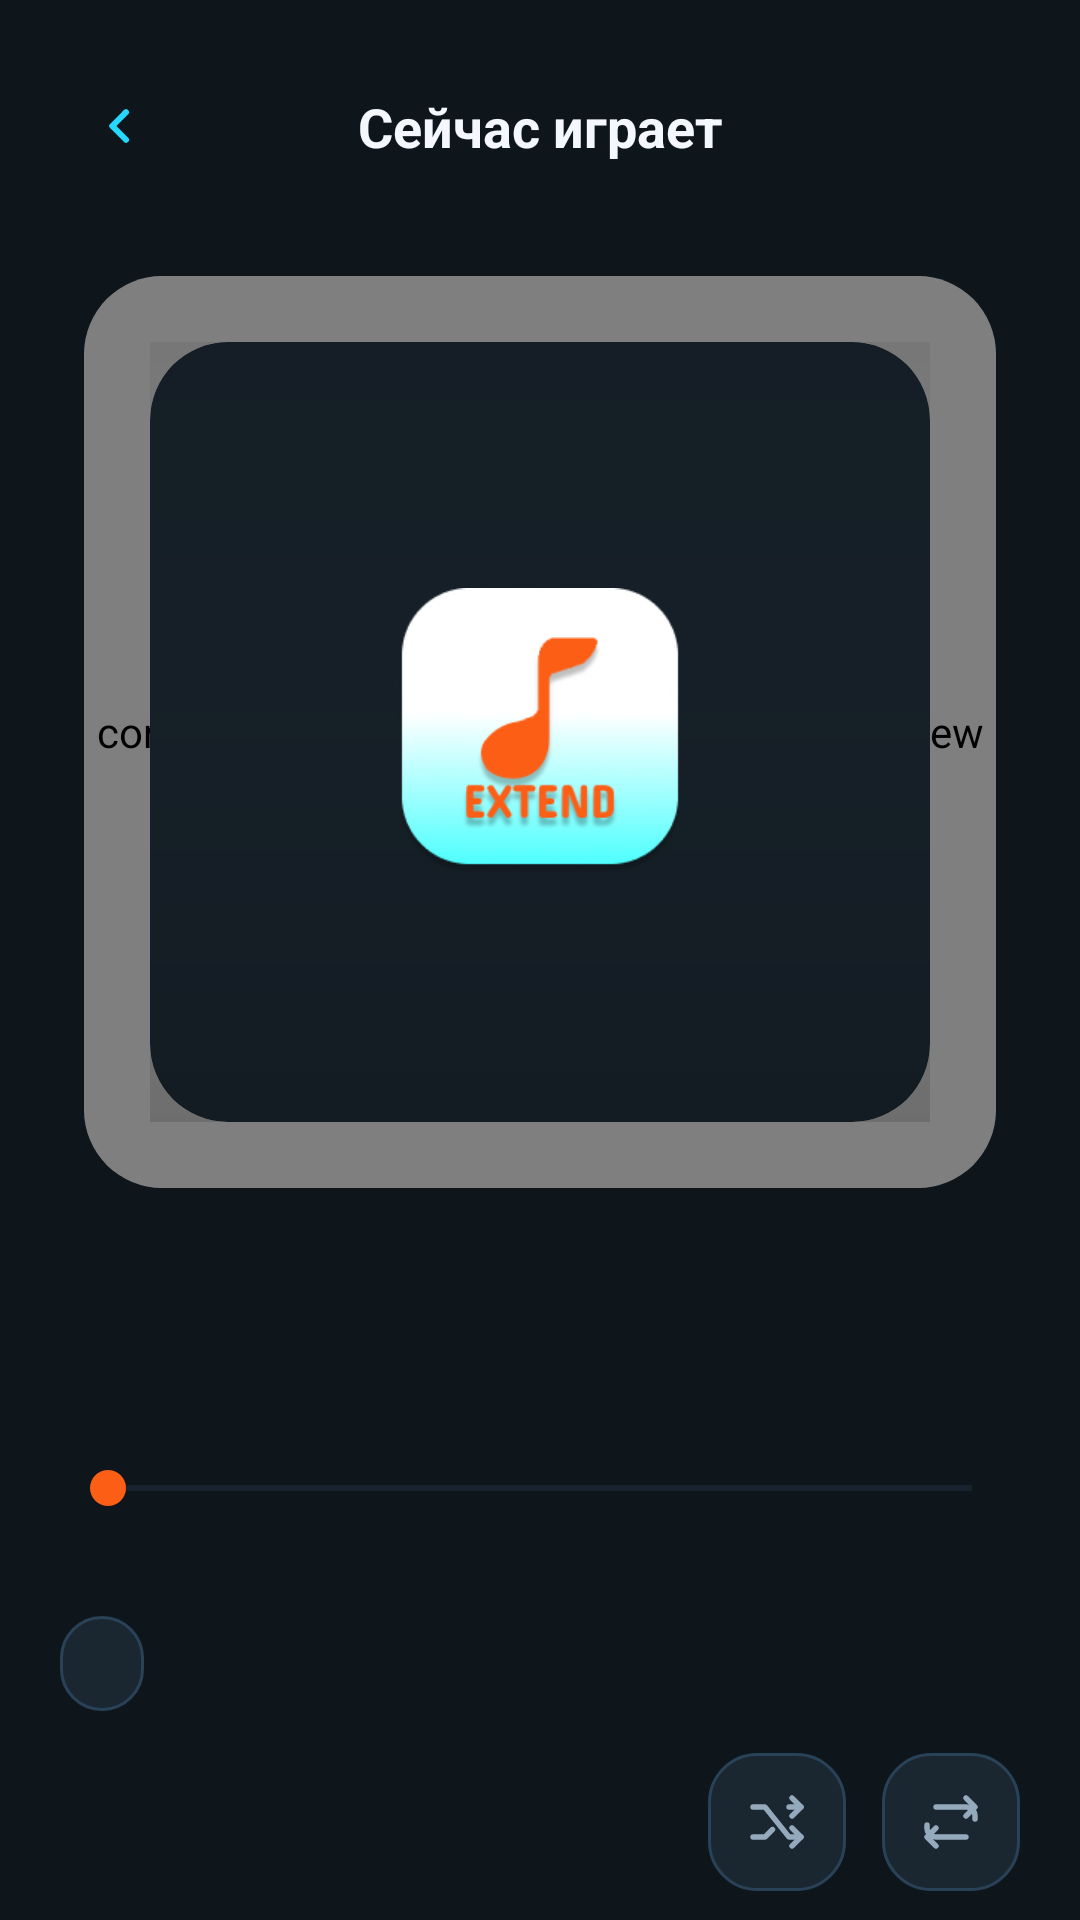

Produce the Android XML layout that renders to this screen, including the resource entries it uses.
<!-- AndroidManifest.xml: application theme Theme.ExtendAudio -->
<!-- res/layout/fragment_player.xml -->
<?xml version="1.0" encoding="utf-8"?>
<androidx.core.widget.NestedScrollView xmlns:android="http://schemas.android.com/apk/res/android"
    xmlns:app="http://schemas.android.com/apk/res-auto"
    xmlns:tools="http://schemas.android.com/tools"
    android:layout_width="match_parent"
    android:layout_height="match_parent"
    android:fillViewport="true">

    <LinearLayout
        android:layout_width="match_parent"
        android:layout_height="wrap_content"
        android:orientation="vertical"
        android:paddingStart="20dp"
        android:paddingTop="14dp"
        android:paddingEnd="20dp"
        android:paddingBottom="36dp">

        <androidx.constraintlayout.widget.ConstraintLayout
            android:layout_width="match_parent"
            android:layout_height="56dp">

            <ImageButton
                android:id="@+id/buttonBack"
                android:layout_width="40dp"
                android:layout_height="40dp"
                android:layout_marginTop="8dp"
                android:background="@android:color/transparent"
                android:contentDescription="@string/back"
                android:padding="8dp"
                android:src="@drawable/ic_arrow_back_minimal"
                android:tint="@color/brand_cyan"
                app:layout_constraintStart_toStartOf="parent"
                app:layout_constraintTop_toTopOf="parent" />

            <TextView
                android:id="@+id/textPlayerHeader"
                android:layout_width="wrap_content"
                android:layout_height="wrap_content"
                android:text="@string/player_header"
                android:textColor="@color/text_primary"
                android:textSize="18sp"
                android:textStyle="bold"
                app:layout_constraintBottom_toBottomOf="@id/buttonBack"
                app:layout_constraintEnd_toEndOf="parent"
                app:layout_constraintStart_toStartOf="parent"
                app:layout_constraintTop_toTopOf="@id/buttonBack" />
        </androidx.constraintlayout.widget.ConstraintLayout>

        <androidx.constraintlayout.widget.ConstraintLayout
            android:id="@+id/layoutCoverShell"
            android:layout_width="match_parent"
            android:layout_height="wrap_content"
            android:layout_marginTop="14dp"
            android:clipChildren="false"
            android:clipToPadding="false"
            android:paddingStart="8dp"
            android:paddingTop="8dp"
            android:paddingEnd="8dp"
            android:paddingBottom="18dp">

            <FrameLayout
                android:id="@+id/layoutCoverCard"
                android:layout_width="0dp"
                android:layout_height="0dp"
                android:background="@drawable/bg_player_cover_card"
                android:clipChildren="false"
                android:clipToOutline="true"
                android:clipToPadding="false"
                android:outlineProvider="background"
                app:layout_constraintDimensionRatio="1:1"
                app:layout_constraintEnd_toEndOf="parent"
                app:layout_constraintStart_toStartOf="parent"
                app:layout_constraintTop_toTopOf="parent">

                <com.extend.audio.ui.player.TrackCardGlowView
                    android:id="@+id/viewCoverGlow"
                    android:layout_width="match_parent"
                    android:layout_height="match_parent"
                    android:layout_gravity="center" />

                <ImageView
                    android:id="@+id/imageCover"
                    android:layout_width="match_parent"
                    android:layout_height="match_parent"
                    android:layout_margin="22dp"
                    android:adjustViewBounds="true"
                    android:background="@drawable/bg_player_cover_image"
                    android:clipToOutline="true"
                    android:contentDescription="@string/track_art"
                    android:outlineProvider="background"
                    android:scaleType="centerCrop" />

                <View
                    android:layout_width="match_parent"
                    android:layout_height="match_parent"
                    android:layout_margin="22dp"
                    android:background="@drawable/bg_player_cover_scrim" />

                <ImageView
                    android:id="@+id/imageCoverFallback"
                    android:layout_width="96dp"
                    android:layout_height="96dp"
                    android:layout_gravity="center"
                    android:contentDescription="@string/logo"
                    android:src="@drawable/extend_logo" />
            </FrameLayout>
        </androidx.constraintlayout.widget.ConstraintLayout>

        <TextView
            android:id="@+id/textTrackTitle"
            android:layout_width="match_parent"
            android:layout_height="wrap_content"
            android:layout_marginTop="2dp"
            android:ellipsize="end"
            android:gravity="center"
            android:maxLines="2"
            android:textColor="@color/text_primary"
            android:textSize="22sp"
            android:textStyle="bold"
            tools:text="Midnight Pulse" />

        <TextView
            android:id="@+id/textTrackArtist"
            android:layout_width="match_parent"
            android:layout_height="wrap_content"
            android:layout_marginTop="6dp"
            android:gravity="center"
            android:textAllCaps="true"
            android:textColor="@color/text_secondary"
            android:textSize="13sp"
            android:letterSpacing="0.12"
            tools:text="Synthetix" />

        <SeekBar
            android:id="@+id/seekProgress"
            android:layout_width="match_parent"
            android:layout_height="wrap_content"
            android:layout_marginTop="18dp"
            android:max="100"
            android:progressBackgroundTint="@color/divider"
            android:progressTint="@color/brand_orange"
            android:splitTrack="false"
            android:thumbTint="@color/brand_orange" />

        <LinearLayout
            android:layout_width="match_parent"
            android:layout_height="wrap_content"
            android:layout_marginTop="2dp"
            android:gravity="center_vertical"
            android:orientation="horizontal">

            <TextView
                android:id="@+id/textCurrentTime"
                android:layout_width="wrap_content"
                android:layout_height="wrap_content"
                android:textColor="@color/text_secondary"
                android:textSize="13sp"
                tools:text="01:24" />

            <View
                android:layout_width="0dp"
                android:layout_height="1dp"
                android:layout_weight="1" />

            <TextView
                android:id="@+id/textDuration"
                android:layout_width="wrap_content"
                android:layout_height="wrap_content"
                android:textColor="@color/text_secondary"
                android:textSize="13sp"
                tools:text="04:12" />
        </LinearLayout>

        <TextView
            android:id="@+id/textPreset"
            android:layout_width="wrap_content"
            android:layout_height="wrap_content"
            android:layout_marginTop="14dp"
            android:background="@drawable/bg_card_subtle"
            android:paddingStart="14dp"
            android:paddingTop="7dp"
            android:paddingEnd="14dp"
            android:paddingBottom="7dp"
            android:textColor="@color/text_primary"
            android:textSize="13sp"
            tools:text="JBL Quantum 350" />

        <LinearLayout
            android:layout_width="match_parent"
            android:layout_height="wrap_content"
            android:layout_marginTop="14dp"
            android:gravity="end"
            android:orientation="horizontal">

            <ImageButton
                android:id="@+id/buttonShuffle"
                android:layout_width="46dp"
                android:layout_height="46dp"
                android:background="@drawable/bg_player_toggle_button"
                android:contentDescription="@string/shuffle_playlist"
                android:padding="11dp"
                android:src="@drawable/ic_shuffle_minimal"
                android:tint="@color/player_toggle_icon_tint" />

            <ImageButton
                android:id="@+id/buttonRepeat"
                android:layout_width="46dp"
                android:layout_height="46dp"
                android:layout_marginStart="12dp"
                android:background="@drawable/bg_player_toggle_button"
                android:contentDescription="@string/repeat_track"
                android:padding="11dp"
                android:src="@drawable/ic_repeat_minimal"
                android:tint="@color/player_toggle_icon_tint" />
        </LinearLayout>

        <LinearLayout
            android:layout_width="match_parent"
            android:layout_height="wrap_content"
            android:layout_marginTop="16dp"
            android:clipChildren="false"
            android:clipToPadding="false"
            android:gravity="center"
            android:orientation="horizontal">

            <ImageButton
                android:id="@+id/buttonPrevious"
                android:layout_width="56dp"
                android:layout_height="56dp"
                android:background="@drawable/bg_player_secondary_button"
                android:contentDescription="@string/previous"
                android:padding="13dp"
                android:src="@drawable/ic_prev_minimal"
                android:tint="@color/player_minimal_icon_tint" />

            <FrameLayout
                android:layout_width="152dp"
                android:layout_height="152dp"
                android:layout_marginStart="18dp"
                android:layout_marginEnd="18dp"
                android:clipChildren="false"
                android:clipToPadding="false"
                android:foregroundGravity="center"
                android:padding="16dp">

                <com.extend.audio.ui.player.AudioPulseView
                    android:id="@+id/viewPlayButtonGlow"
                    android:layout_width="match_parent"
                    android:layout_height="match_parent"
                    android:layout_gravity="center" />

                <ImageButton
                    android:id="@+id/buttonPlayPause"
                    android:layout_width="88dp"
                    android:layout_height="88dp"
                    android:layout_gravity="center"
                    android:background="@drawable/bg_player_primary_core"
                    android:contentDescription="@string/play"
                    android:padding="24dp"
                    android:src="@drawable/ic_play_minimal"
                    android:tint="@color/player_primary_icon_tint" />
            </FrameLayout>

            <ImageButton
                android:id="@+id/buttonNext"
                android:layout_width="56dp"
                android:layout_height="56dp"
                android:background="@drawable/bg_player_secondary_button"
                android:contentDescription="@string/next"
                android:padding="13dp"
                android:src="@drawable/ic_next_minimal"
                android:tint="@color/player_minimal_icon_tint" />
        </LinearLayout>

    </LinearLayout>
</androidx.core.widget.NestedScrollView>
<!-- resources referenced by this layout -->
<resources>
  <color name="brand_cyan">#24D8FF</color>
  <color name="brand_orange">#FD5E16</color>
  <color name="divider">#294258</color>
  <color name="text_primary">#F4F7FB</color>
  <color name="text_secondary">#95A9BD</color>
  <!-- drawable bg_card_subtle (drawable) -->
  <?xml version="1.0" encoding="utf-8"?>
  <shape xmlns:android="http://schemas.android.com/apk/res/android" android:shape="rectangle">
      <solid android:color="@color/bg_surface_alt" />
      <stroke
          android:width="1dp"
          android:color="@color/divider" />
      <corners android:radius="20dp" />
  </shape>
  <!-- drawable bg_player_cover_card (drawable) -->
  <?xml version="1.0" encoding="utf-8"?>
  <shape xmlns:android="http://schemas.android.com/apk/res/android">
      <corners android:radius="26dp" />
      <solid android:color="@color/bg_surface" />
      <stroke
          android:width="1dp"
          android:color="#223D4F" />
  </shape>
  <!-- drawable bg_player_cover_image (drawable) -->
  <?xml version="1.0" encoding="utf-8"?>
  <shape xmlns:android="http://schemas.android.com/apk/res/android"
      android:shape="rectangle">
      <corners android:radius="26dp" />
      <solid android:color="@color/bg_surface" />
  </shape>
  <!-- drawable bg_player_cover_scrim (drawable) -->
  <?xml version="1.0" encoding="utf-8"?>
  <shape xmlns:android="http://schemas.android.com/apk/res/android">
      <gradient
          android:angle="270"
          android:startColor="#10000000"
          android:centerColor="#06000000"
          android:endColor="#22000000" />
  </shape>
  <!-- drawable bg_player_primary_core (drawable) -->
  <?xml version="1.0" encoding="utf-8"?>
  <shape xmlns:android="http://schemas.android.com/apk/res/android" android:shape="oval">
      <gradient
          android:angle="270"
          android:endColor="#18C6EF"
          android:startColor="#42EAFF" />
      <stroke
          android:width="1dp"
          android:color="#7CF3FF" />
  </shape>
  <!-- drawable bg_player_secondary_button (drawable) -->
  <?xml version="1.0" encoding="utf-8"?>
  <shape xmlns:android="http://schemas.android.com/apk/res/android" android:shape="oval">
      <solid android:color="@color/bg_surface_alt" />
      <stroke
          android:width="1dp"
          android:color="@color/divider" />
  </shape>
  <!-- drawable bg_player_toggle_button (drawable) -->
  <?xml version="1.0" encoding="utf-8"?>
  <selector xmlns:android="http://schemas.android.com/apk/res/android">
      <item android:state_selected="true" android:drawable="@drawable/bg_player_toggle_button_active" />
      <item android:drawable="@drawable/bg_player_toggle_button_idle" />
  </selector>
  <string name="back">Назад</string>
  <string name="logo">Логотип EXTEND</string>
  <string name="next">Следующий</string>
  <string name="play">Воспроизвести</string>
  <string name="player_header">Сейчас играет</string>
  <string name="previous">Предыдущий</string>
  <string name="repeat_track">Повтор трека</string>
  <string name="shuffle_playlist">Случайный порядок</string>
  <string name="track_art">Обложка трека</string>
  <color name="bg_surface_alt">#1A2731</color>
  <color name="bg_surface">#162028</color>
  <!-- drawable bg_player_toggle_button_active (drawable) -->
  <?xml version="1.0" encoding="utf-8"?>
  <shape xmlns:android="http://schemas.android.com/apk/res/android">
      <corners android:radius="16dp" />
      <solid android:color="@color/brand_cyan_surface" />
      <stroke
          android:width="1dp"
          android:color="@color/brand_cyan_stroke" />
  </shape>
  <!-- drawable bg_player_toggle_button_idle (drawable) -->
  <?xml version="1.0" encoding="utf-8"?>
  <shape xmlns:android="http://schemas.android.com/apk/res/android">
      <corners android:radius="16dp" />
      <solid android:color="@color/bg_surface_alt" />
      <stroke
          android:width="1dp"
          android:color="@color/divider" />
  </shape>
  <color name="bg_root">#0E161C</color>
  <color name="brand_cyan_surface">#1624D8FF</color>
  <color name="brand_cyan_stroke">#6B24D8FF</color>
</resources>
